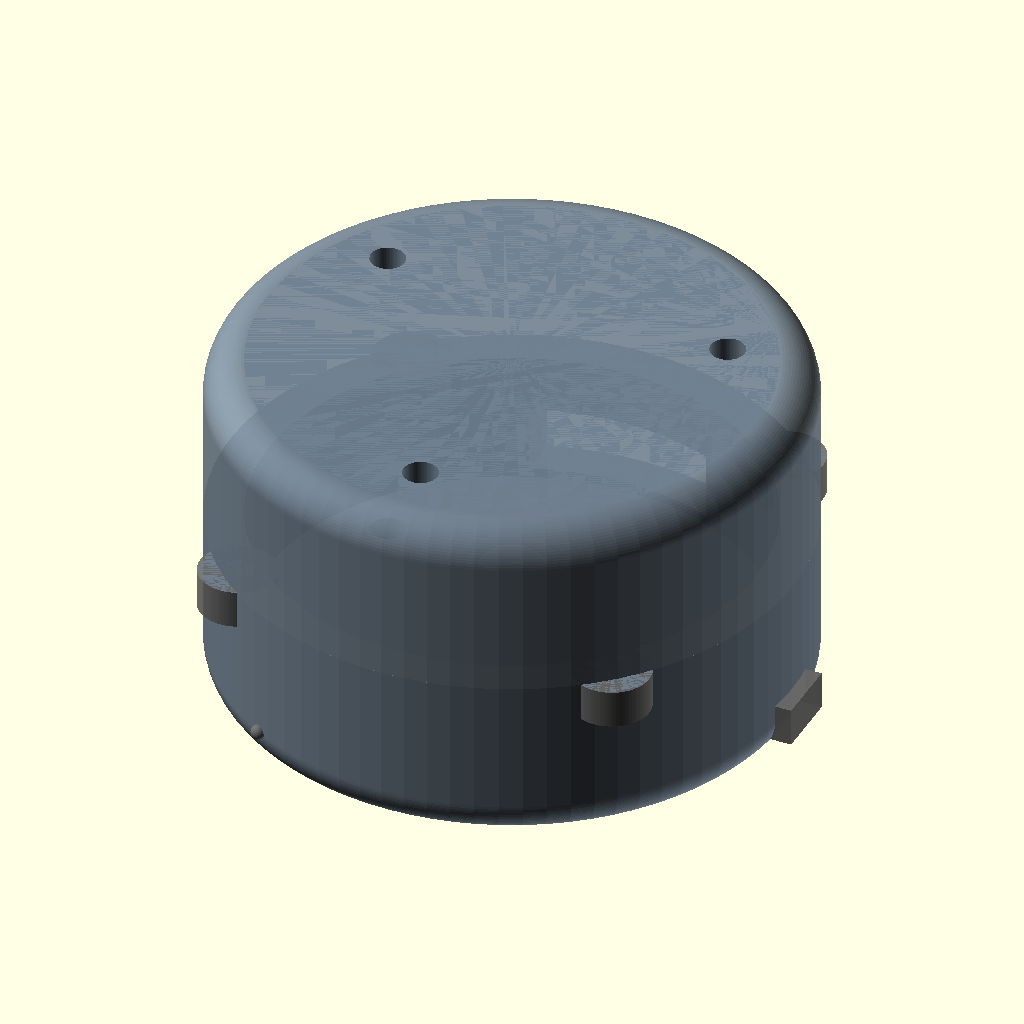
Cell 1: rendered with the file's own defaults.
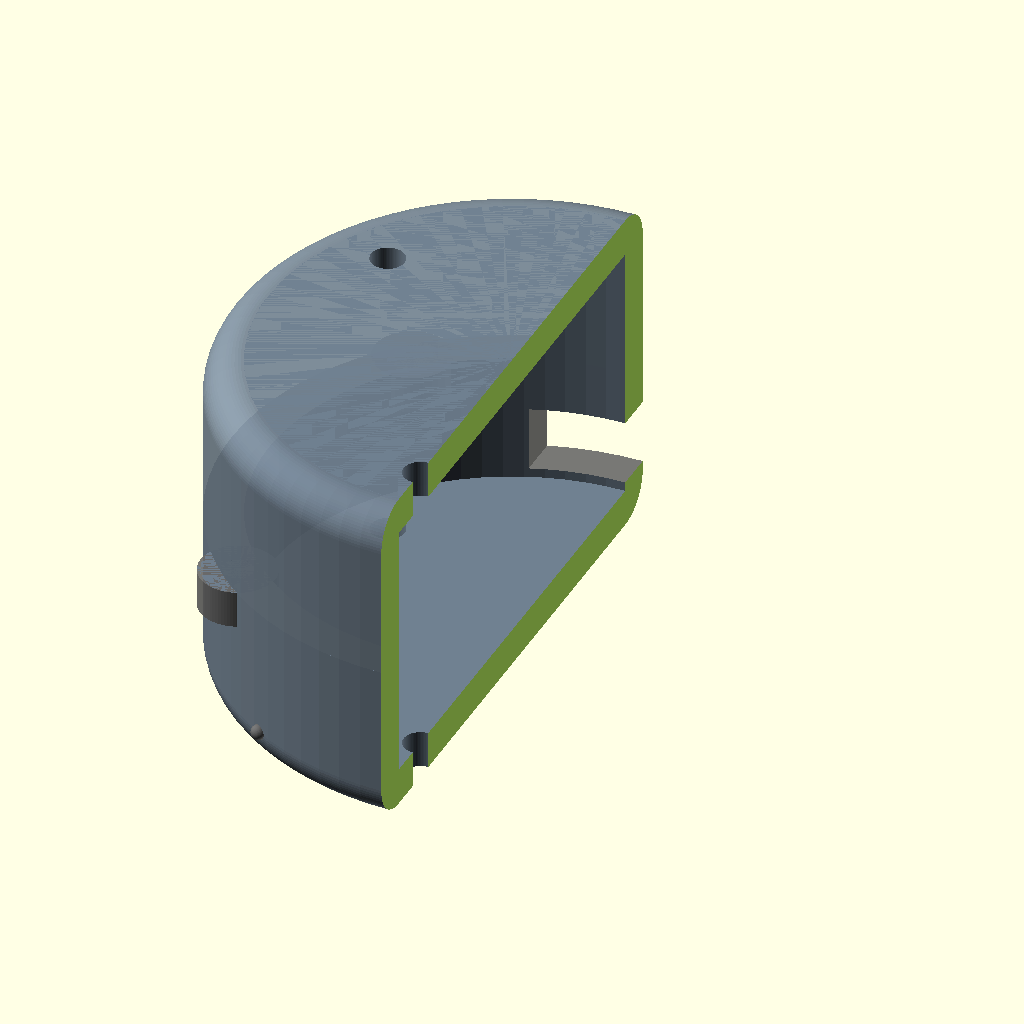
Cell 2: show_cross_section = true (everything else at default).
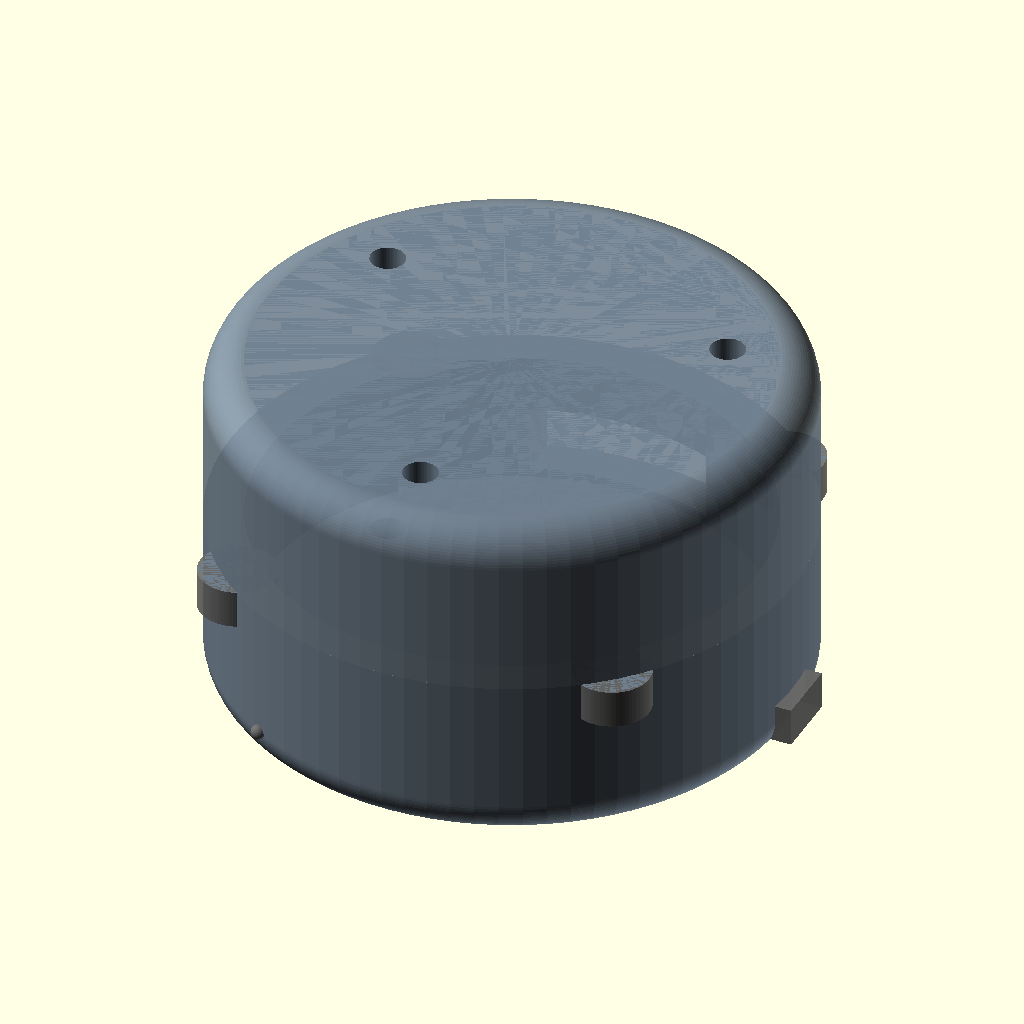
Cell 3: the same model with show_assembly = false.
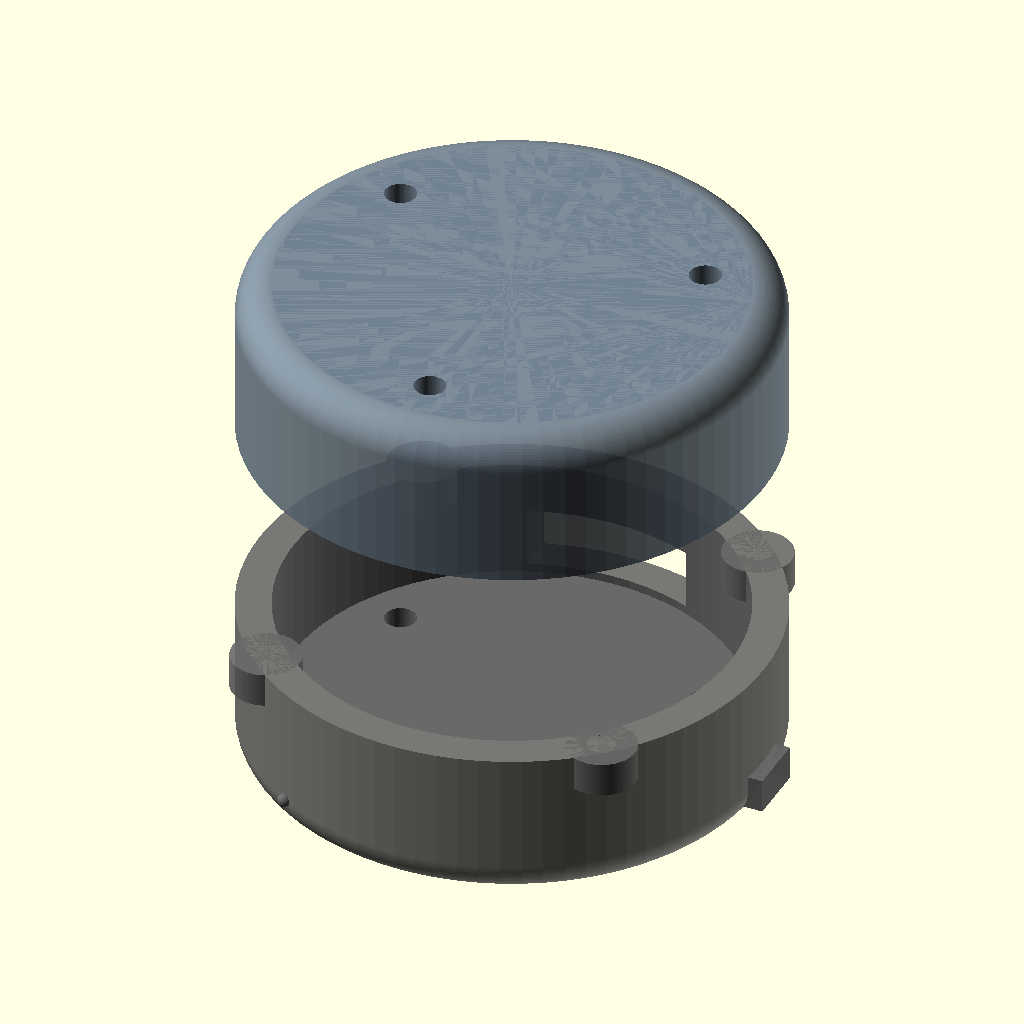
Cell 4 — show_exploded set to true, the other parameters unchanged.
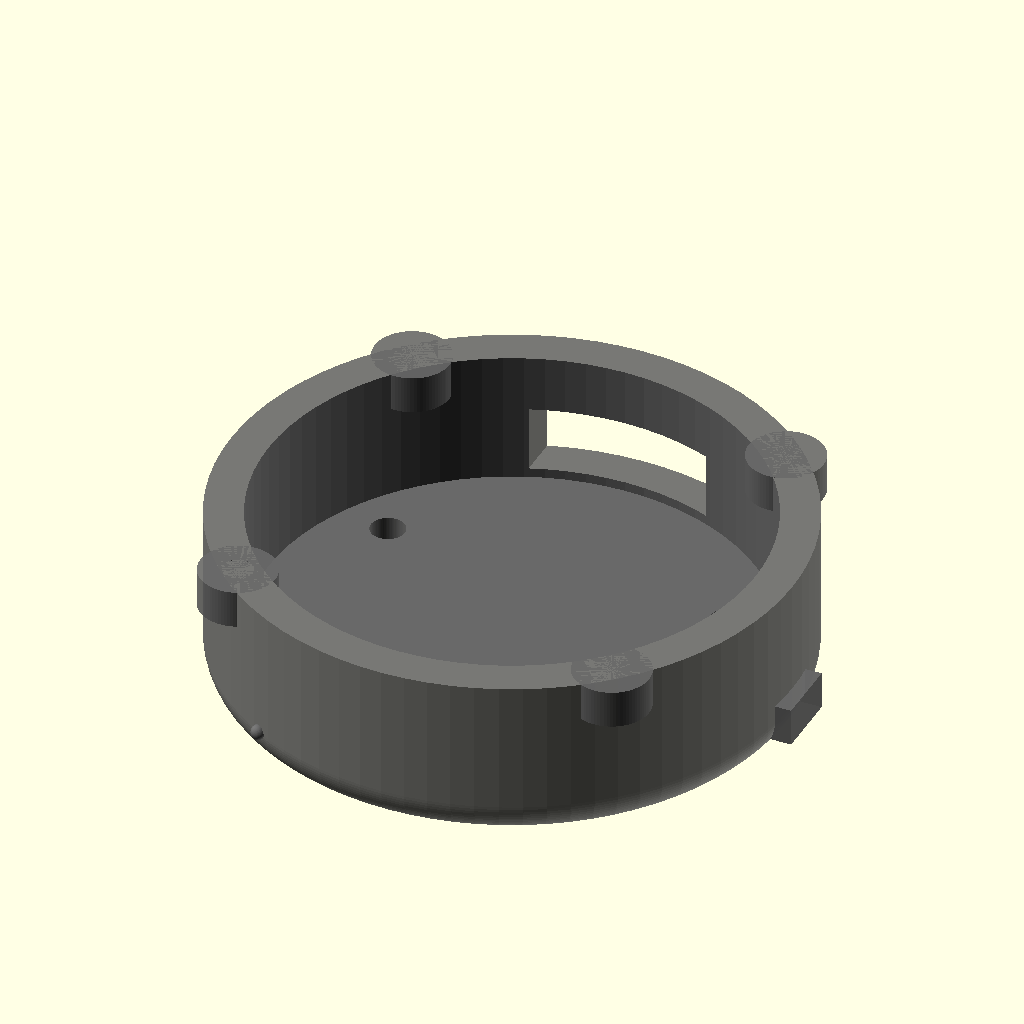
Cell 5: the same model with show_top = false.
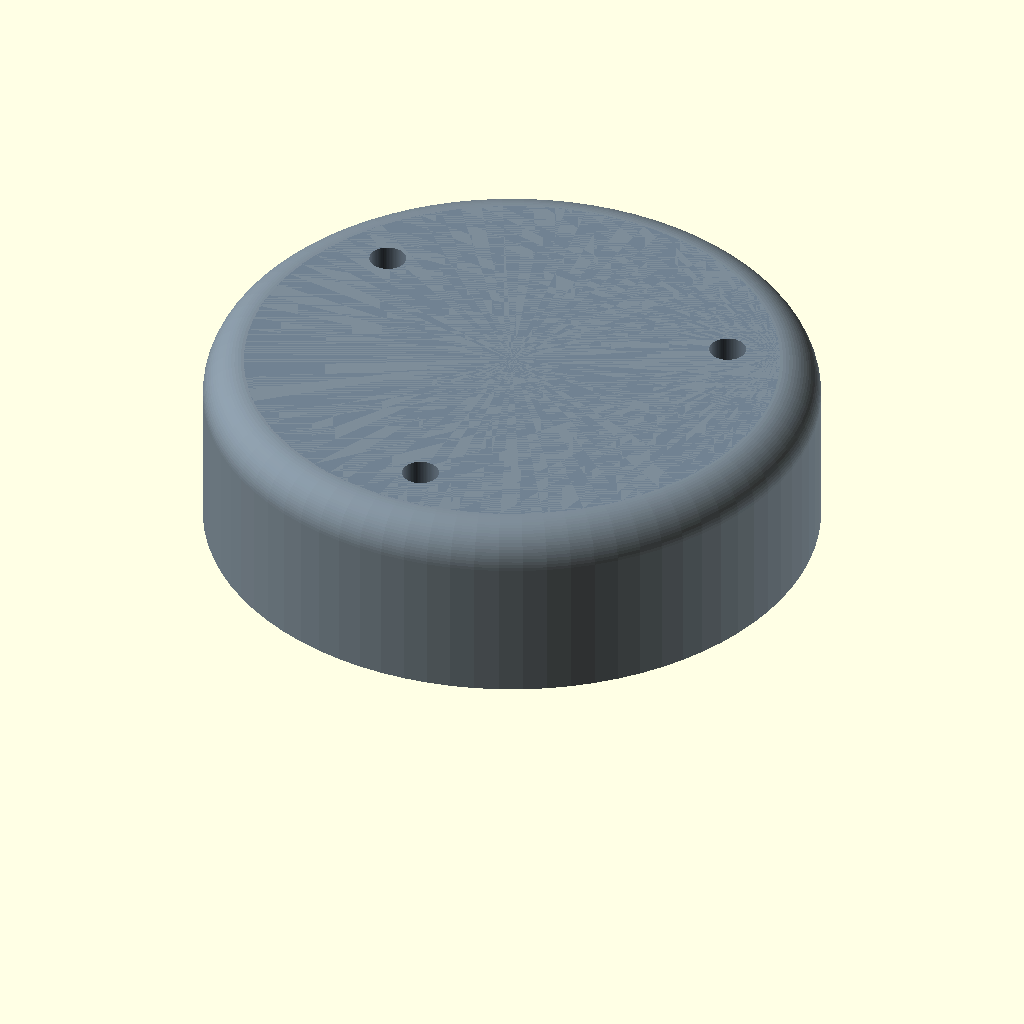
Cell 6: the same model with show_bottom = false.
The same orthographic view direction (rotation 55°, 0°, 25°; colour scheme Cornfield) for every cell, with the view re-fitted per cell, so scale and position can differ between cells.
Source of the model, models/module.scad:
// Core Module — Cylindrical puck containing CodeCell C6 + LiPo battery
// Self-contained, USB-C accessible, bayonet pins for housing mount.
// Open in OpenSCAD: F5 to preview, F6 to render, export STL for printing.

include <mount.scad>

/* ── Module parameters ────────────────────────────────── */

// Outer dimensions
module_d           = 30;      // outer diameter (mm)
module_h           = 18;      // total height (mm)
module_fillet      = 2.0;     // edge rounding radius (mm)
module_wall        = 2.0;     // minimum wall thickness (mm)

// Internal cavity
cavity_d           = 26;      // inner cavity diameter (module_d - 2*wall)
cavity_h           = 14;      // inner cavity height (module_h - 2*wall)

// Battery compartment (bottom of cavity)
battery_h          = 5;       // LiPo cell thickness
battery_w          = 20;      // battery width (flat pouch cell)
battery_l          = 22;      // battery length

// PCB (CodeCell C6, sits above battery)
pcb_w              = 25;      // PCB width (CodeCell is ~25mm)
pcb_l              = 25;      // PCB length
pcb_thickness      = 1.6;     // PCB board thickness
pcb_standoff_h     = 2.0;     // standoff height above battery shelf
pcb_standoff_d     = 4.0;     // standoff outer diameter
pcb_standoff_hole  = 1.6;     // M1.6 screw hole
pcb_mount_spacing  = 20;      // between mounting holes

// Shell assembly — 3 screw bosses joining top + bottom halves
shell_screw_d      = 1.8;     // M2 heat-set insert hole
shell_boss_d       = 5.0;     // boss outer diameter
shell_screw_count  = 3;       // 3 screws at 120 degrees

// Split plane — where top and bottom halves meet
split_z            = module_wall + battery_h + pcb_standoff_h;
// This puts the split just above the battery, below the PCB.
// Bottom half holds battery + standoffs; top half caps the PCB.

// USB-C port (on the side wall, near the bottom)
usbc_width         = 9.5;
usbc_height        = 3.5;
usbc_z             = module_wall + 0.5;  // just above interior floor
usbc_depth         = module_wall + 1;    // cuts through wall

// Bayonet pins — positioned on the lower portion of the cylinder
bayonet_z          = 1.0;     // z offset from bottom of module

// Display options
show_cross_section = false;
show_assembly      = true;
show_exploded      = false;
show_top           = true;
show_bottom        = true;
explode_distance   = 12;

$fn = 80;

/* ── Modules ──────────────────────────────────────────── */

// Filleted cylinder — the basic outer shell shape
module filleted_cylinder(d, h, fillet) {
    r = d / 2;
    hull() {
        // Bottom fillet torus
        translate([0, 0, fillet])
            rotate_extrude()
                translate([r - fillet, 0, 0])
                    circle(r = fillet);
        // Top fillet torus
        translate([0, 0, h - fillet])
            rotate_extrude()
                translate([r - fillet, 0, 0])
                    circle(r = fillet);
    }
}

// Internal cavity (cylindrical bore)
module internal_cavity() {
    translate([0, 0, module_wall])
        cylinder(d = cavity_d, h = cavity_h);
}

// Battery pocket — a rectangular recess in the bottom of the cavity
module battery_pocket() {
    translate([-battery_w/2, -battery_l/2, module_wall])
        cube([battery_w, battery_l, battery_h]);
}

// PCB standoffs — 4 posts rising from the battery shelf
module pcb_standoffs() {
    s = pcb_mount_spacing / 2;
    positions = [
        [ s,  s],
        [-s,  s],
        [-s, -s],
        [ s, -s]
    ];
    for (p = positions) {
        translate([p[0], p[1], module_wall + battery_h]) {
            difference() {
                cylinder(d = pcb_standoff_d, h = pcb_standoff_h);
                translate([0, 0, -0.1])
                    cylinder(d = pcb_standoff_hole, h = pcb_standoff_h + 0.2);
            }
        }
    }
}

// Shell screw boss positions — 3 at 120 degrees, near the outer wall
function shell_boss_positions() = [
    for (i = [0 : shell_screw_count - 1])
        let(angle = i * 360 / shell_screw_count + 30)  // +30 to avoid USB-C
        [(cavity_d/2 - shell_boss_d/2) * cos(angle),
         (cavity_d/2 - shell_boss_d/2) * sin(angle)]
];

// Screw bosses (solid cylinders bridging the split)
module shell_bosses(from_z, height) {
    for (p = shell_boss_positions()) {
        translate([p[0], p[1], from_z])
            cylinder(d = shell_boss_d, h = height);
    }
}

// Screw holes through bosses
module shell_screw_holes() {
    for (p = shell_boss_positions()) {
        translate([p[0], p[1], -1])
            cylinder(d = shell_screw_d, h = module_h + 2);
    }
}

// USB-C port cutout — on the side wall
module usbc_cutout() {
    translate([-usbc_width/2, module_d/2 - usbc_depth, usbc_z])
        cube([usbc_width, usbc_depth + 1, usbc_height]);
}

/* ── Bottom half ──────────────────────────────────────── */

module module_bottom() {
    color("dimgray", 0.9)
    difference() {
        union() {
            // Outer shell — bottom portion
            intersection() {
                filleted_cylinder(module_d, module_h, module_fillet);
                cylinder(d = module_d + 2, h = split_z);
            }
            // Screw bosses rising into the cavity
            shell_bosses(module_wall, split_z - module_wall);
            // Bayonet pins on outer wall
            mount_male(module_d / 2, bayonet_z);
        }
        // Internal cavity
        internal_cavity();
        // Screw holes
        shell_screw_holes();
        // USB-C cutout
        usbc_cutout();
    }

    // PCB standoffs (added after difference so they don't get carved)
    color("dimgray", 0.9)
        pcb_standoffs();
}

/* ── Top half ─────────────────────────────────────────── */

module module_top() {
    color("slategray", 0.9)
    difference() {
        union() {
            // Outer shell — top portion
            intersection() {
                filleted_cylinder(module_d, module_h, module_fillet);
                translate([0, 0, split_z])
                    cylinder(d = module_d + 2, h = module_h - split_z);
            }
            // Screw bosses dropping into the cavity
            shell_bosses(split_z, module_h - module_wall - split_z);
        }
        // Internal cavity
        internal_cavity();
        // Screw holes
        shell_screw_holes();
    }
}

/* ── Assembly ─────────────────────────────────────────── */

module module_assembly() {
    if (show_exploded) {
        if (show_bottom) module_bottom();
        if (show_top)
            translate([0, 0, explode_distance]) module_top();
    } else {
        if (show_bottom) module_bottom();
        if (show_top) module_top();
    }
}

/* ── Render ────────────────────────────────────────────── */

if (show_cross_section) {
    difference() {
        module_assembly();
        // Cut away front half
        translate([0, -module_d, -1])
            cube([module_d, module_d * 2, module_h + 2]);
    }
} else {
    module_assembly();
}
Parameter table extracted from the source (name, type, default, range or options):
module_d: number, default 30
module_h: number, default 18
module_fillet: number, default 2
module_wall: number, default 2
cavity_d: number, default 26
cavity_h: number, default 14
battery_h: number, default 5
battery_w: number, default 20
battery_l: number, default 22
pcb_w: number, default 25
pcb_l: number, default 25
pcb_thickness: number, default 1.6
pcb_standoff_h: number, default 2
pcb_standoff_d: number, default 4
pcb_standoff_hole: number, default 1.6
pcb_mount_spacing: number, default 20
shell_screw_d: number, default 1.8
shell_boss_d: number, default 5
shell_screw_count: number, default 3
usbc_width: number, default 9.5
usbc_height: number, default 3.5
bayonet_z: number, default 1
show_cross_section: bool, default false
show_assembly: bool, default true
show_exploded: bool, default false
show_top: bool, default true
show_bottom: bool, default true
explode_distance: number, default 12
